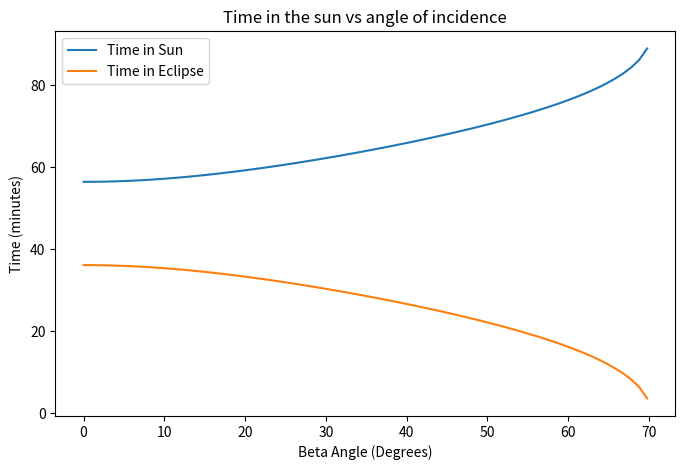

The matplotlib source for this figure:
import numpy as np
import matplotlib.pyplot as plt


# --- Orbital parameters ---
altitude = 400e3          # 500 km
Re = 6371e3               # Radius of Earth
mu = 3.986e14             # m^3/s^2 Earth's Standard Gravitational Parameter
T_orbit = 2 * np.pi * np.sqrt((Re + altitude)**3 / mu)  # orbital period (s)


# --- Time in/out of the sun ---
# Approximation for a circular LEO
def angle_of_eclipse(altitude, beta_angle):
    # returns the half angle from the "back" of earth to the angle of eclipse entry
    return np.arcsin(np.sqrt(((Re / (Re + altitude)) ** 2 - np.sin(beta_angle) ** 2) / np.cos(beta_angle)))

def time_in_eclipse(altitude, beta_angle, T_orbit):
    return T_orbit * (angle_of_eclipse(altitude, beta_angle) / np.pi)

# Sunlit time = orbit period minus eclipse time
def time_in_sun(altitude, beta_angle, T_orbit):
    return T_orbit - time_in_eclipse(altitude, beta_angle, T_orbit)

possible_beta_deg = np.linspace(0, 90, 90)
possible_beta = np.radians(possible_beta_deg)

eclipse_time = time_in_eclipse(altitude, possible_beta, T_orbit) / 60
sun_time = time_in_sun(altitude, possible_beta, T_orbit) / 60

plt.figure(figsize=(8,5))
plt.plot(np.degrees(possible_beta), sun_time, label = "Time in Sun")
plt.plot(np.degrees(possible_beta), eclipse_time, label = "Time in Eclipse")
plt.title('Time in the sun vs angle of incidence')
plt.xlabel('Beta Angle (Degrees)')
plt.ylabel('Time (minutes)')
plt.legend()

# plt.show()


# ---True anomaly sunlight dict---
# in the future this will need to be reworked for returning intensities between 0 and 100
def sun_dict(altitude, beta_angle):
    sun_dict = {}
    
    half_angle = np.degrees(angle_of_eclipse(altitude, beta_angle))  # half-angle in degrees

    for angle in range(360):
        if angle >= (180 - half_angle) and angle <= (360 - half_angle):
            sun_dict[angle] = 0
        else:
            sun_dict[angle] = 1361
    
    return sun_dict


# called angle has to be > 0
print(sun_dict(500e3, 0))

